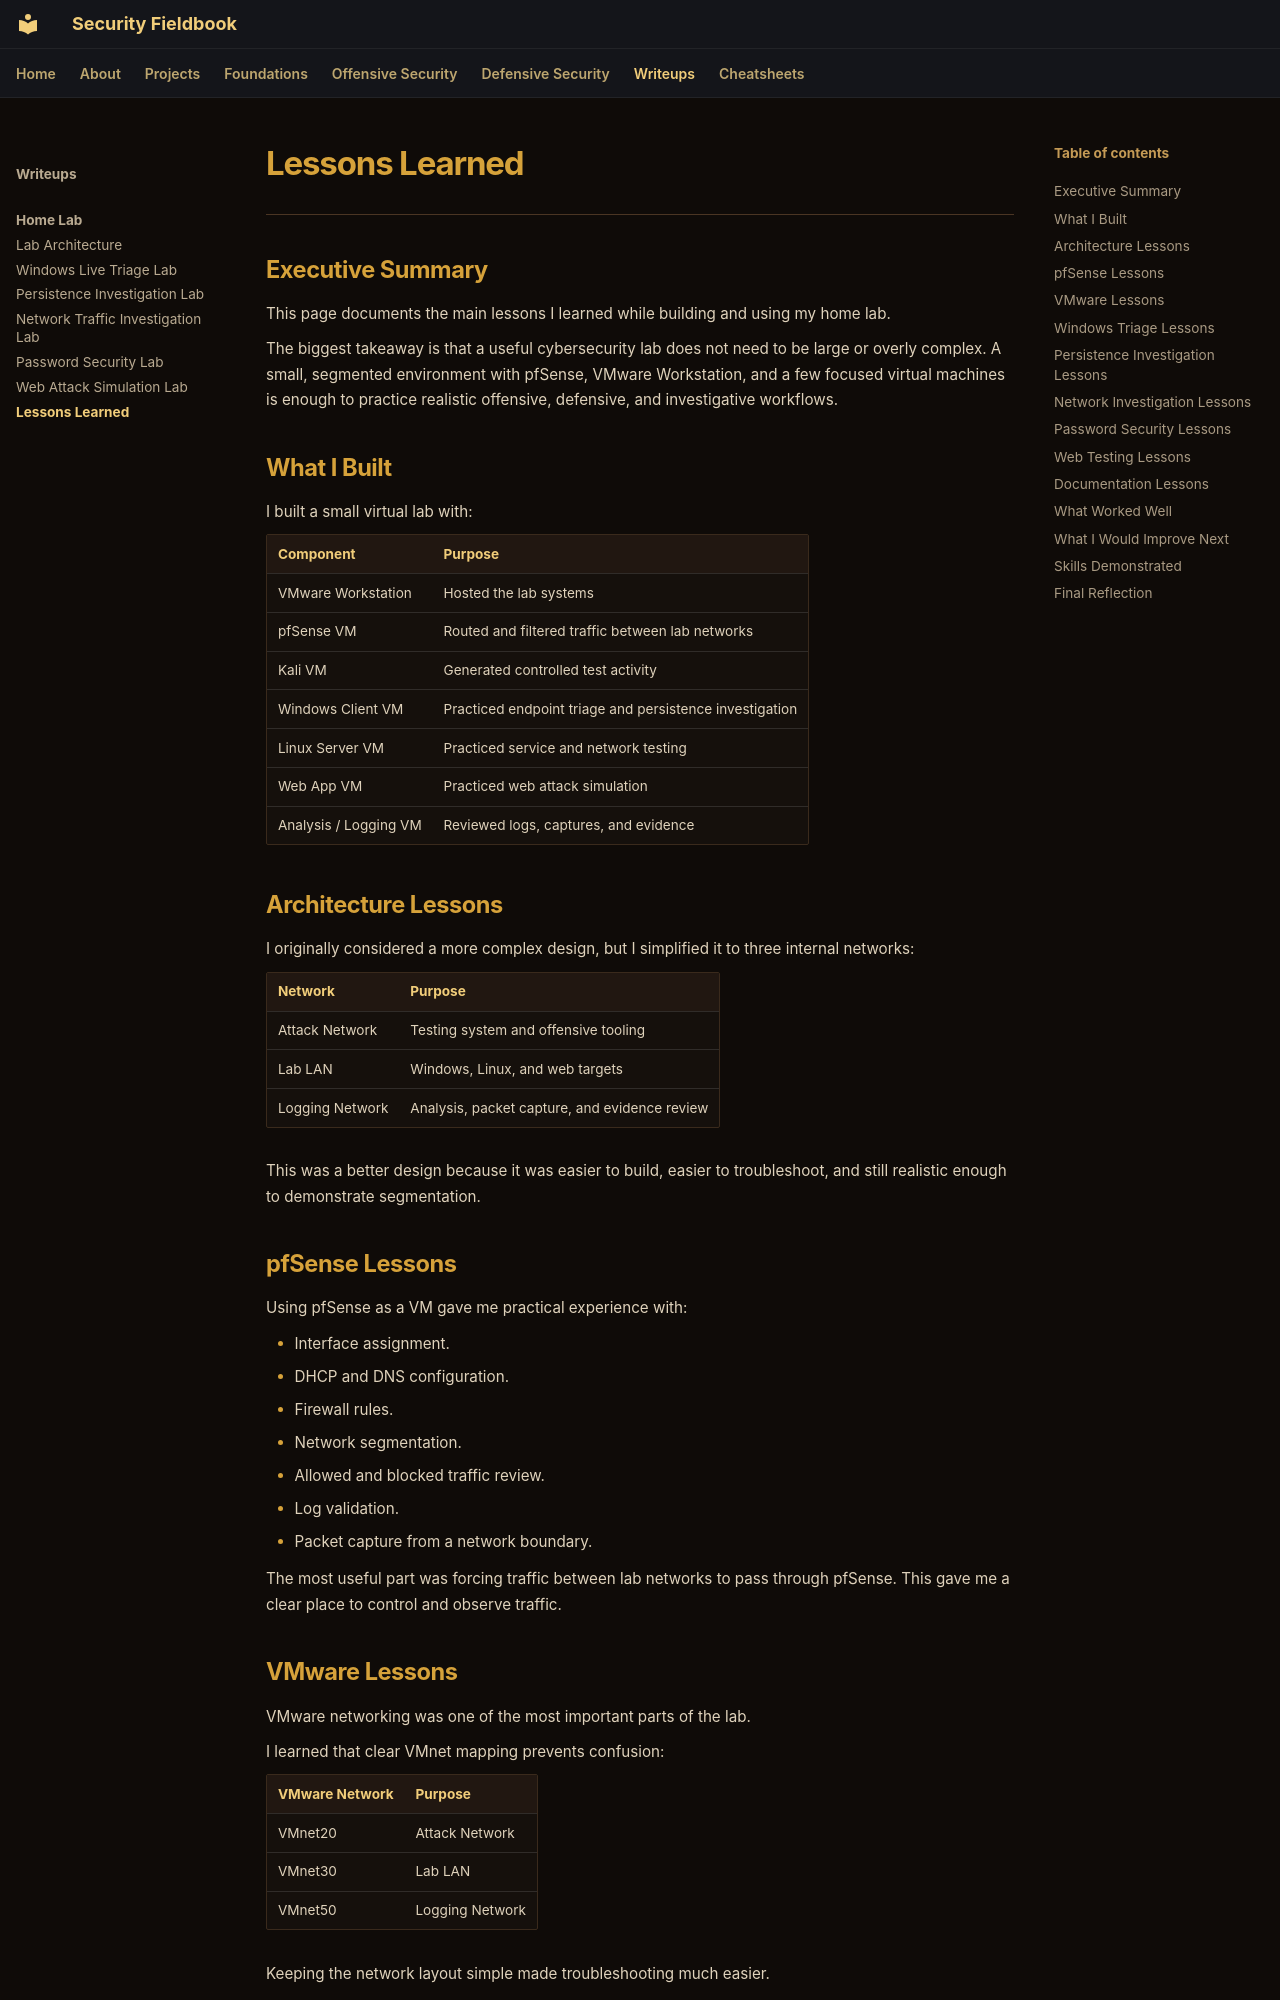

repository: ch0kan/security-fieldbook · page: writeups/home-lab/lessons-learned/index.html · generator: mkdocs

# Lessons Learned

---

## Executive Summary

This page documents the main lessons I learned while building and using my home lab.

The biggest takeaway is that a useful cybersecurity lab does not need to be large or overly complex. A small, segmented environment with pfSense, VMware Workstation, and a few focused virtual machines is enough to practice realistic offensive, defensive, and investigative workflows.

## What I Built

I built a small virtual lab with:

| Component | Purpose |
|---|---|
| VMware Workstation | Hosted the lab systems |
| pfSense VM | Routed and filtered traffic between lab networks |
| Kali VM | Generated controlled test activity |
| Windows Client VM | Practiced endpoint triage and persistence investigation |
| Linux Server VM | Practiced service and network testing |
| Web App VM | Practiced web attack simulation |
| Analysis / Logging VM | Reviewed logs, captures, and evidence |

## Architecture Lessons

I originally considered a more complex design, but I simplified it to three internal networks:

| Network | Purpose |
|---|---|
| Attack Network | Testing system and offensive tooling |
| Lab LAN | Windows, Linux, and web targets |
| Logging Network | Analysis, packet capture, and evidence review |

This was a better design because it was easier to build, easier to troubleshoot, and still realistic enough to demonstrate segmentation.

## pfSense Lessons

Using pfSense as a VM gave me practical experience with:

- Interface assignment.
- DHCP and DNS configuration.
- Firewall rules.
- Network segmentation.
- Allowed and blocked traffic review.
- Log validation.
- Packet capture from a network boundary.

The most useful part was forcing traffic between lab networks to pass through pfSense. This gave me a clear place to control and observe traffic.

## VMware Lessons

VMware networking was one of the most important parts of the lab.

I learned that clear VMnet mapping prevents confusion:

| VMware Network | Purpose |
|---|---|
| VMnet20 | Attack Network |
| VMnet30 | Lab LAN |
| VMnet50 | Logging Network |

Keeping the network layout simple made troubleshooting much easier.
